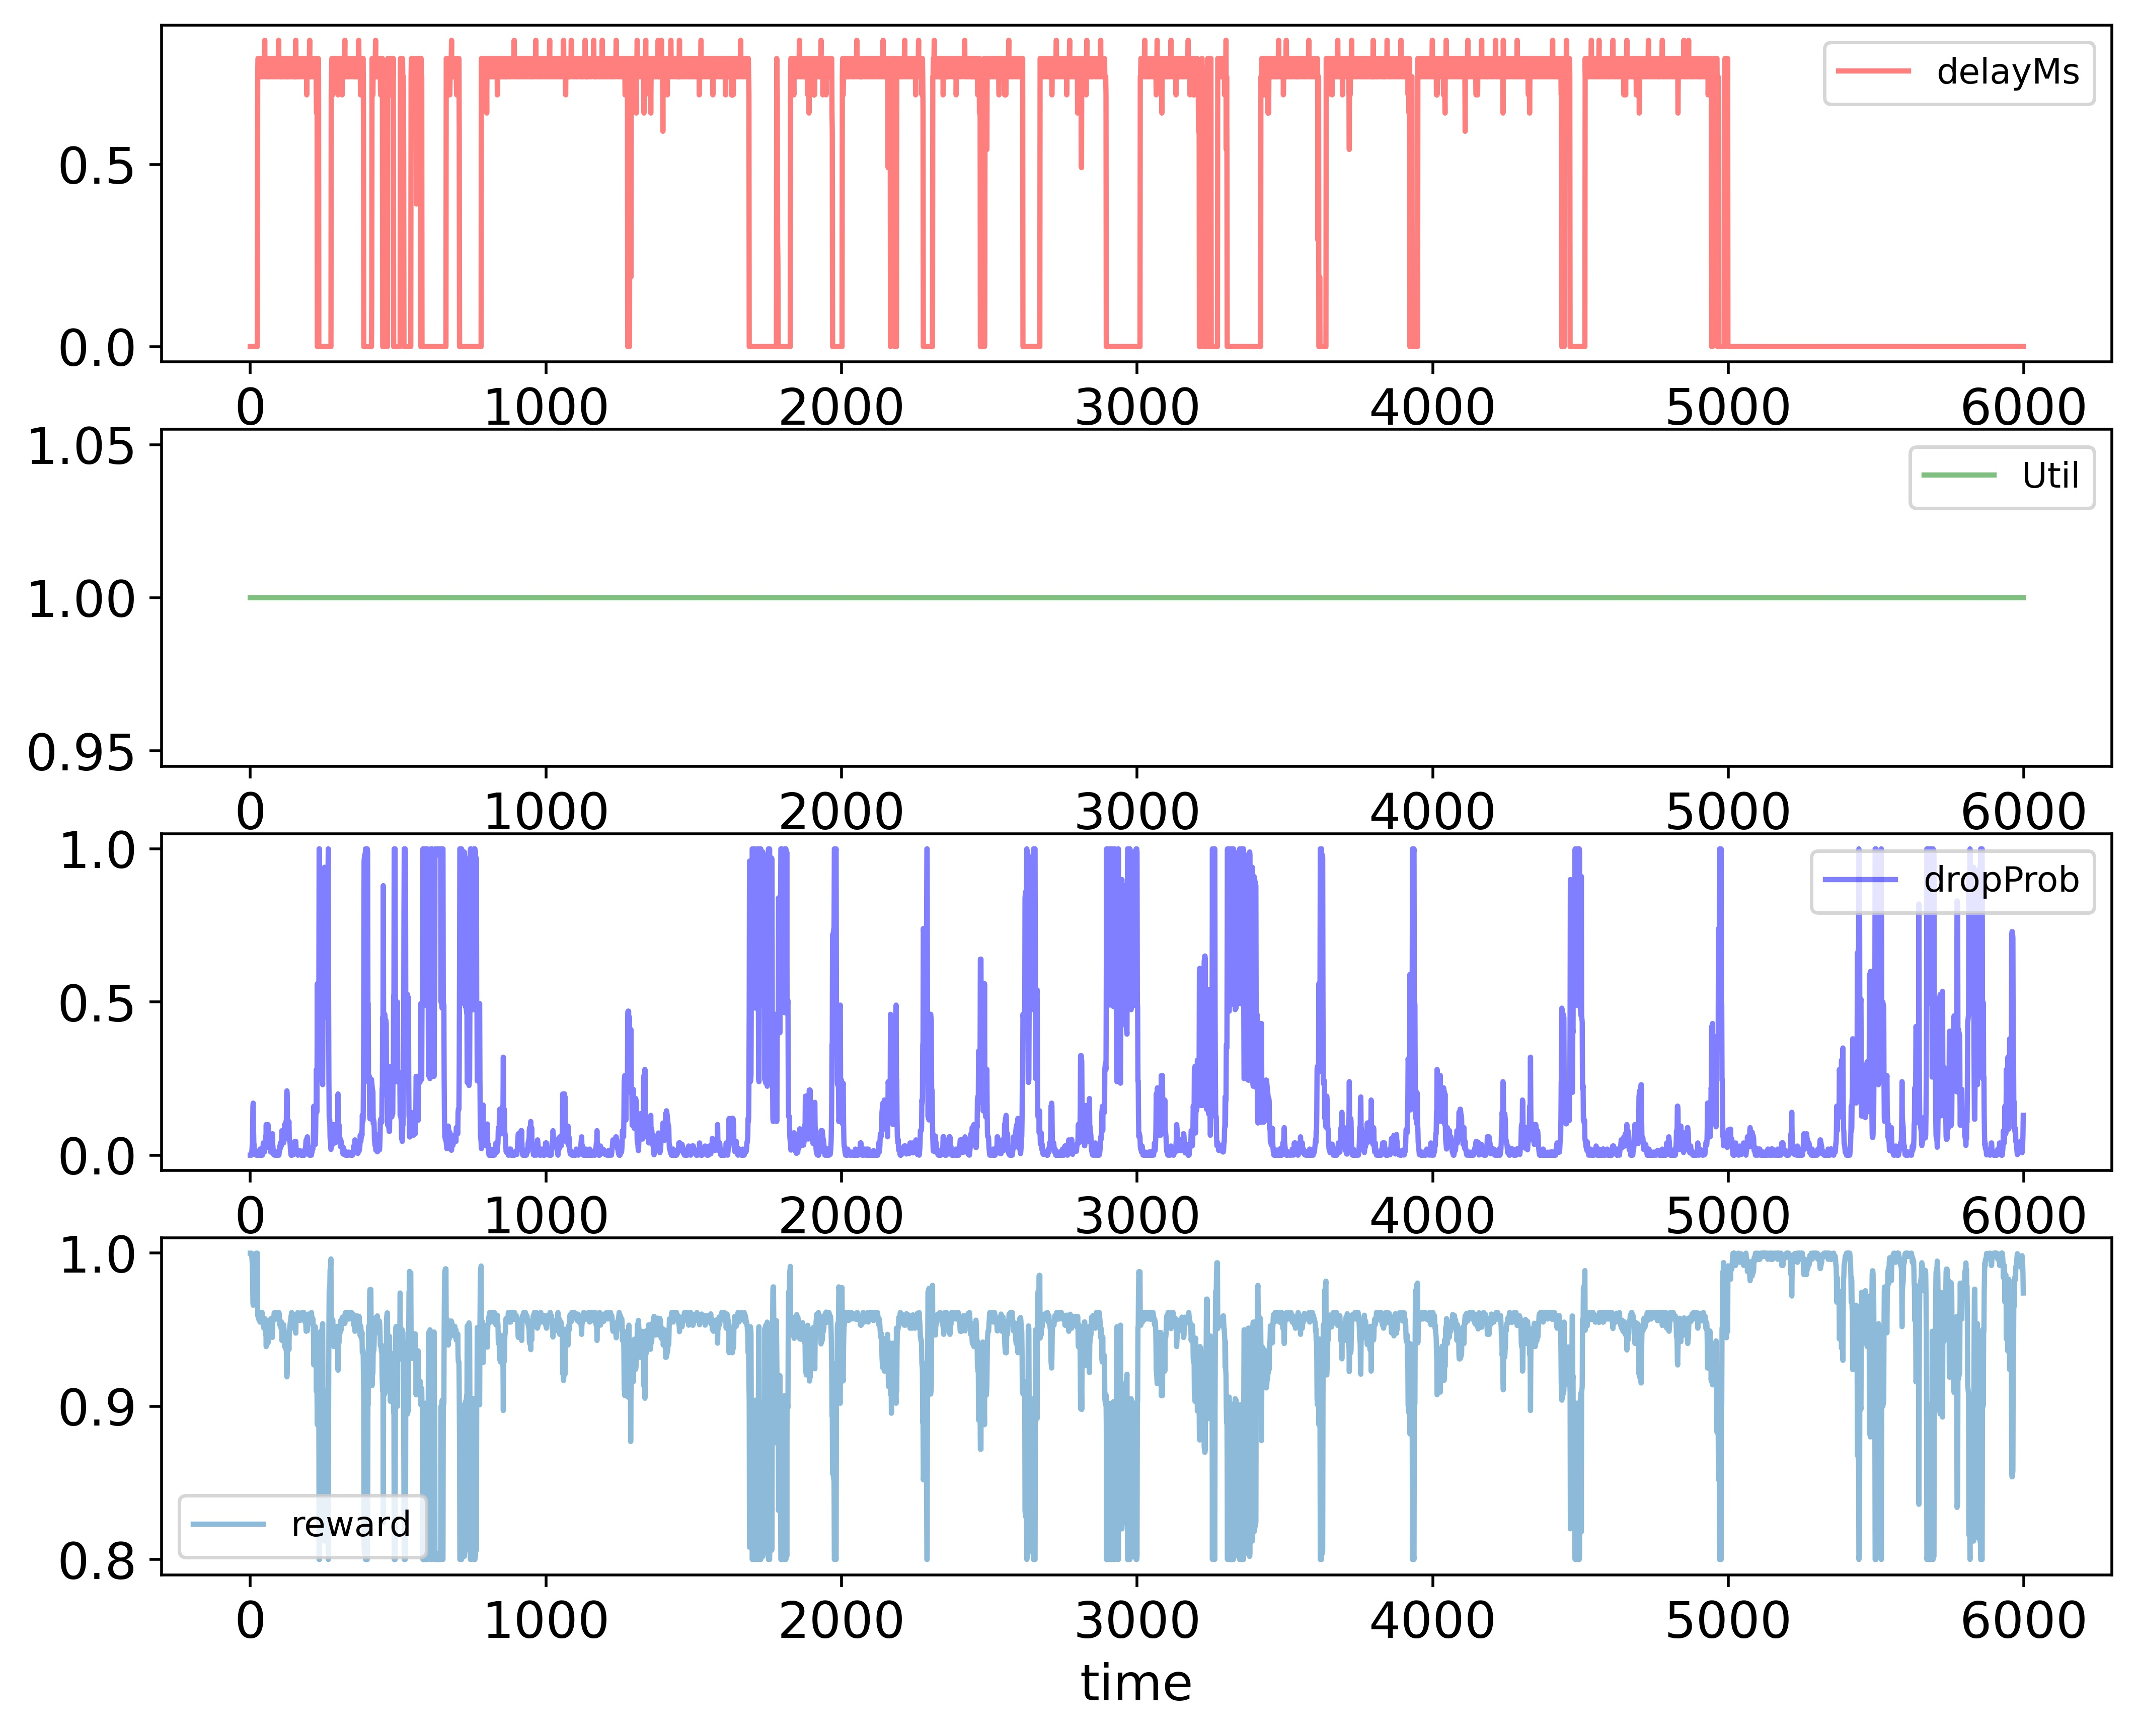

The table this chart was drawn from, first rows:
time; delayMs; Util; dropProb; reward
0; 0.0; 1.0; 0.0; 1.0
1; 0.0; 1.0; 0.0; 1.0
2; 0.0; 1.0; 0.0; 1.0
3; 0.0; 1.0; 0.0; 1.0
4; 0.0; 1.0; 0.0; 1.0
5; 0.0; 1.0; 0.01; 0.998
6; 0.0; 1.0; 0.02; 0.996
7; 0.0; 1.0; 0.04; 0.992
8; 0.0; 1.0; 0.08; 0.984
9; 0.0; 1.0; 0.16; 0.968
10; 0.0; 1.0; 0.17; 0.966
11; 0.0; 1.0; 0.085; 0.983
12; 0.0; 1.0; 0.0425; 0.9915
13; 0.0; 1.0; 0.0325; 0.9935
14; 0.0; 1.0; 0.01625; 0.9967
15; 0.0; 1.0; 0.00625; 0.9987
16; 0.0; 1.0; 0.00625; 0.9987
17; 0.0; 1.0; 0.003125; 0.9994
18; 0.0; 1.0; 0.00625; 0.9987
19; 0.0; 1.0; 0.003125; 0.9994
20; 0.0; 1.0; 0.0; 1.0
21; 0.0; 1.0; 0.0; 1.0
22; 0.0; 1.0; 0.0; 1.0
23; 0.0; 1.0; 0.0; 1.0
24; 0.0; 1.0; 0.0; 1.0
25; 0.7416; 1.0; 0.01; 0.9593
26; 0.7916; 1.0; 0.0; 0.959
27; 0.7916; 1.0; 0.0; 0.959
28; 0.7916; 1.0; 0.01; 0.957
29; 0.7416; 1.0; 0.005; 0.9603
30; 0.7416; 1.0; 0.005; 0.9603
31; 0.7916; 1.0; 0.0; 0.959
32; 0.7916; 1.0; 0.01; 0.957
33; 0.7916; 1.0; 0.02; 0.955
34; 0.7416; 1.0; 0.01; 0.9593
35; 0.7416; 1.0; 0.0; 0.9613
36; 0.7916; 1.0; 0.0; 0.959
37; 0.7916; 1.0; 0.0; 0.959
38; 0.7916; 1.0; 0.01; 0.957
39; 0.7416; 1.0; 0.005; 0.9603
40; 0.7416; 1.0; 0.0; 0.9613
41; 0.7916; 1.0; 0.0; 0.959
42; 0.7916; 1.0; 0.01; 0.957
43; 0.7916; 1.0; 0.02; 0.955
44; 0.7416; 1.0; 0.04; 0.9533
45; 0.7416; 1.0; 0.04; 0.9533
46; 0.7916; 1.0; 0.04; 0.951
47; 0.7916; 1.0; 0.02; 0.955
48; 0.7916; 1.0; 0.01; 0.957
49; 0.8416; 1.0; 0.02; 0.9528
50; 0.7416; 1.0; 0.02; 0.9573
51; 0.7416; 1.0; 0.03; 0.9553
52; 0.7916; 1.0; 0.06; 0.947
53; 0.7916; 1.0; 0.05; 0.949
54; 0.7916; 1.0; 0.1; 0.939
55; 0.7416; 1.0; 0.05; 0.9513
56; 0.7416; 1.0; 0.05; 0.9513
57; 0.7416; 1.0; 0.04; 0.9533
58; 0.7916; 1.0; 0.04; 0.951
59; 0.7916; 1.0; 0.05; 0.949
... 5,939 more rows
